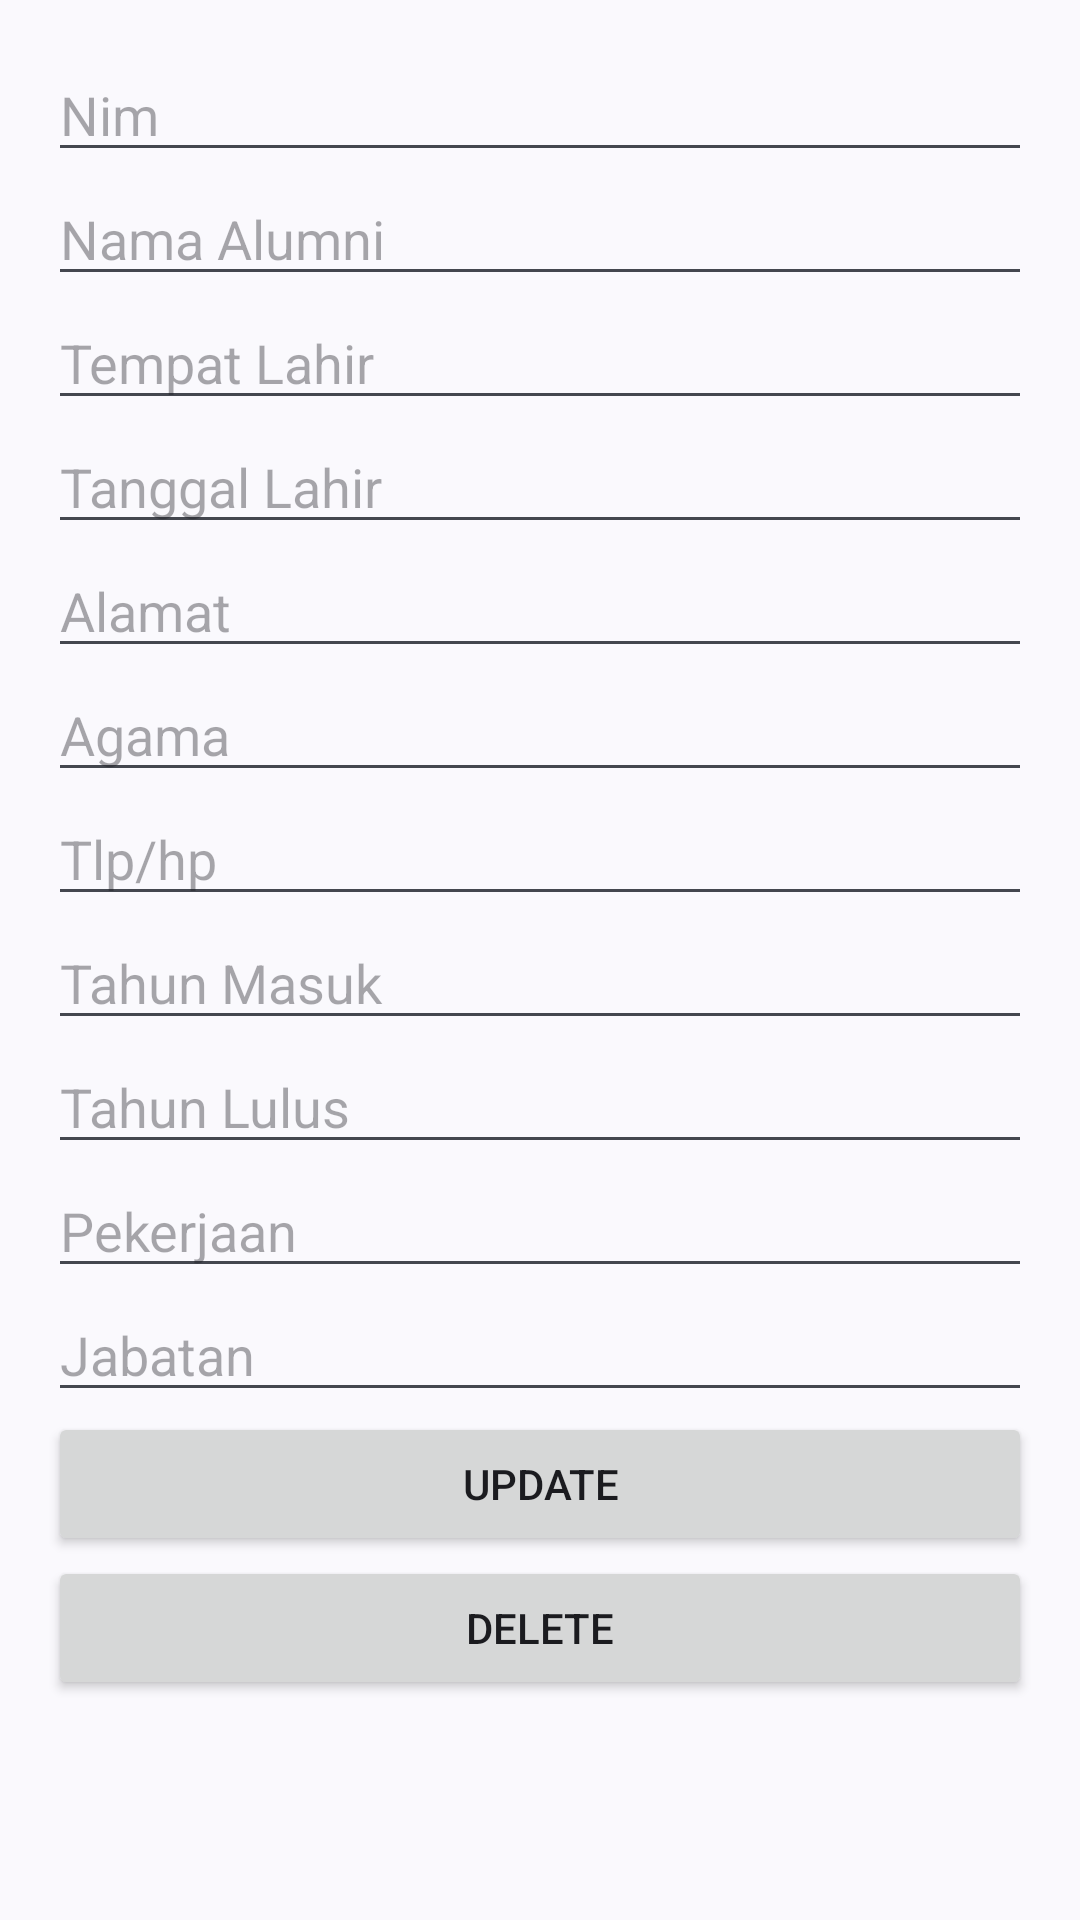

Layout XML and referenced resources for this Android screen:
<!-- AndroidManifest.xml: application theme Theme.Uts -->
<!-- res/layout/detail_alumni.xml -->
<?xml version="1.0" encoding="utf-8"?>
<LinearLayout xmlns:android="http://schemas.android.com/apk/res/android"
    android:layout_width="match_parent"
    android:layout_height="match_parent"
    android:orientation="vertical"
    android:padding="16dp">

    <EditText
        android:id="@+id/etNim"
        android:layout_width="match_parent"
        android:layout_height="wrap_content"
        android:hint="Nim" />

    <EditText
        android:id="@+id/etName"
        android:layout_width="match_parent"
        android:layout_height="wrap_content"
        android:hint="Nama Alumni" />

    <EditText
        android:id="@+id/etPlaceOfBirth"
        android:layout_width="match_parent"
        android:layout_height="wrap_content"
        android:hint="Tempat Lahir" />

    <EditText
        android:id="@+id/etDateOfBirth"
        android:layout_width="match_parent"
        android:layout_height="wrap_content"
        android:hint="Tanggal Lahir"
        android:focusable="false" />

    <EditText
        android:id="@+id/etAddress"
        android:layout_width="match_parent"
        android:layout_height="wrap_content"
        android:hint="Alamat" />

    <EditText
        android:id="@+id/etReligion"
        android:layout_width="match_parent"
        android:layout_height="wrap_content"
        android:hint="Agama" />

    <EditText
        android:id="@+id/etPhone"
        android:layout_width="match_parent"
        android:layout_height="wrap_content"
        android:hint="Tlp/hp" />

    <EditText
        android:id="@+id/etYearOfEntry"
        android:layout_width="match_parent"
        android:layout_height="wrap_content"
        android:hint="Tahun Masuk" />

    <EditText
        android:id="@+id/etYearOfGraduation"
        android:layout_width="match_parent"
        android:layout_height="wrap_content"
        android:hint="Tahun Lulus" />

    <EditText
        android:id="@+id/etJob"
        android:layout_width="match_parent"
        android:layout_height="wrap_content"
        android:hint="Pekerjaan" />

    <EditText
        android:id="@+id/etPosition"
        android:layout_width="match_parent"
        android:layout_height="wrap_content"
        android:hint="Jabatan" />

    <Button
        android:id="@+id/btnUpdate"
        android:layout_width="match_parent"
        android:layout_height="wrap_content"
        android:text="Update" />

    <Button
        android:id="@+id/btnDelete"
        android:layout_width="match_parent"
        android:layout_height="wrap_content"
        android:text="Delete" />
</LinearLayout>
<!-- resources referenced by this layout -->
<resources>
  <style name="Theme.Uts" parent="Base.Theme.Uts" />
  <style name="Base.Theme.Uts" parent="Theme.Material3.DynamicColors.Light.NoActionBar">
          
          
      </style>
</resources>
